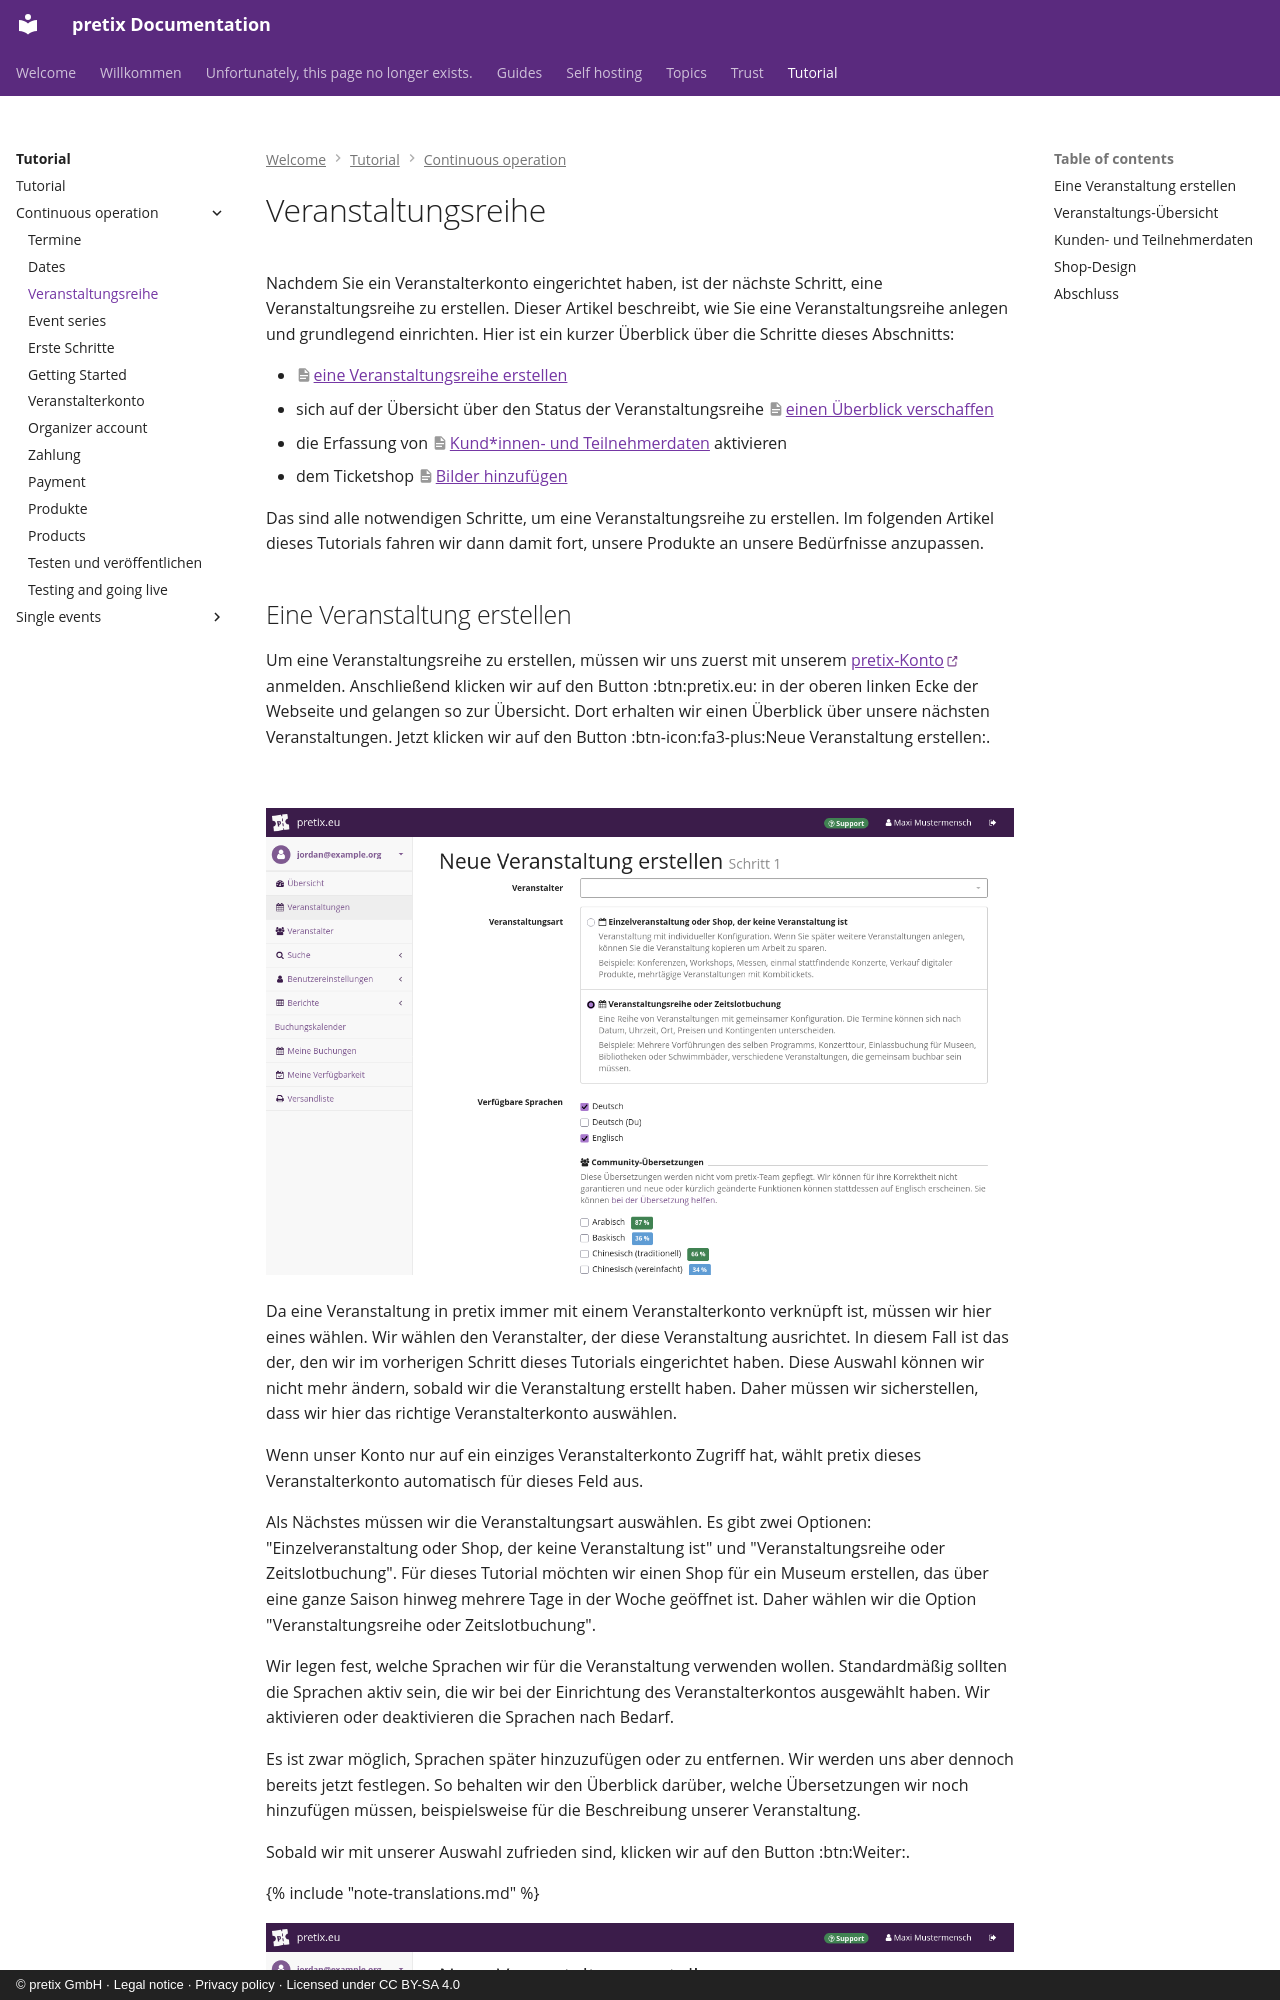

repository: pretix/pretix-docs · page: tutorial/continuous-operation/event.de/index.html · generator: mkdocs · copyright: © pretix GmbH · Legal notice · Privacy policy · Licensed under CC BY-SA 4.0

# Veranstaltungsreihe

Nachdem Sie ein Veranstalterkonto eingerichtet haben, ist der nächste Schritt, eine Veranstaltungsreihe zu erstellen.
Dieser Artikel beschreibt, wie Sie eine Veranstaltungsreihe anlegen und grundlegend einrichten.
Hier ist ein kurzer Überblick über die Schritte dieses Abschnitts:

- [eine Veranstaltungsreihe erstellen](#eine-veranstaltung-erstellen)
- sich auf der Übersicht über den Status der Veranstaltungsreihe [einen Überblick verschaffen](#veranstaltungs-ubersicht)
- die Erfassung von [Kund\*innen- und Teilnehmerdaten](#kunden-und-teilnehmerdaten) aktivieren
- dem Ticketshop [Bilder hinzufügen](#shop-design)

Das sind alle notwendigen Schritte, um eine Veranstaltungsreihe zu erstellen.
Im folgenden Artikel dieses Tutorials fahren wir dann damit fort, unsere Produkte an unsere Bedürfnisse anzupassen.
